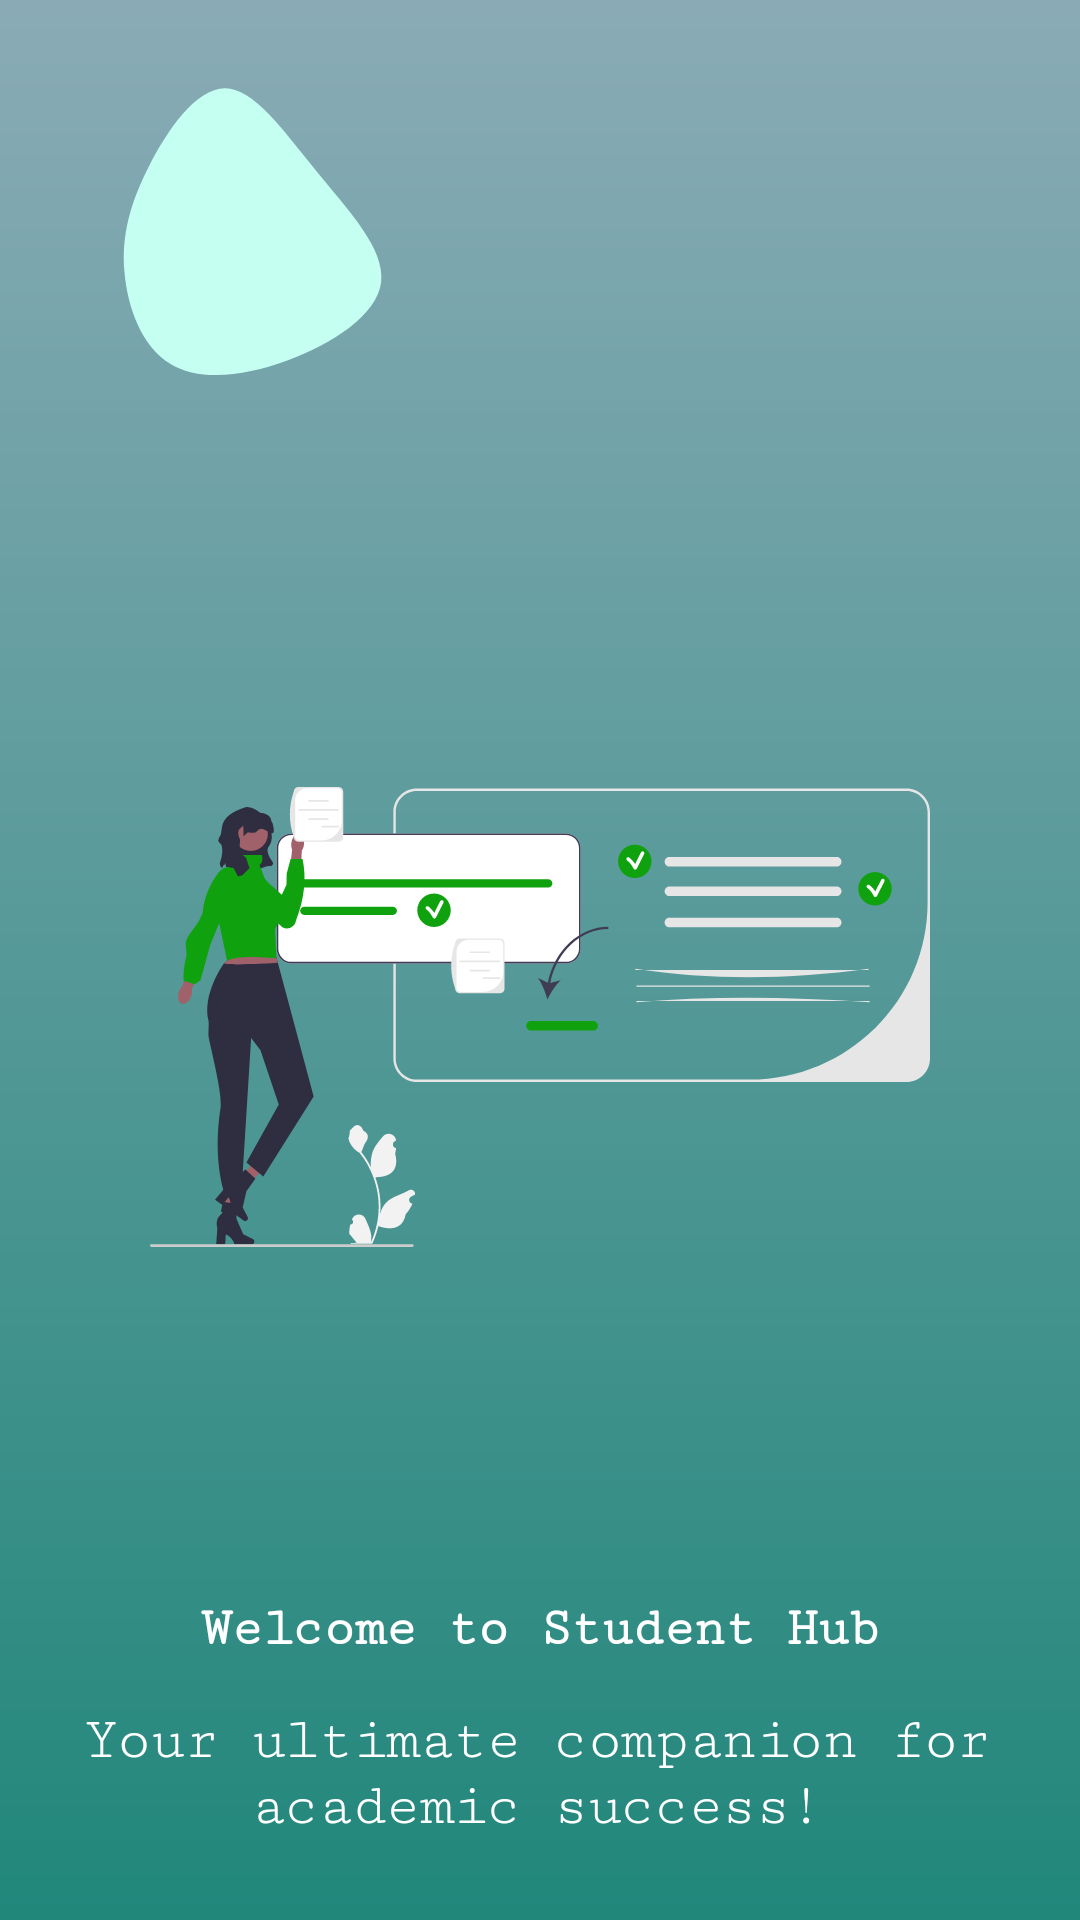

Reconstruct the res/layout file that produces this screen, plus the resources it refers to.
<!-- AndroidManifest.xml: application theme Theme.HoryaalStudentApp -->
<!-- res/layout/activity_main.xml -->
<?xml version="1.0" encoding="utf-8"?>
<LinearLayout xmlns:android="http://schemas.android.com/apk/res/android"
    xmlns:app="http://schemas.android.com/apk/res-auto"
    xmlns:tools="http://schemas.android.com/tools"
    android:id="@+id/main"
    android:layout_width="match_parent"
    android:layout_height="match_parent"
    android:background="@drawable/background"
    android:orientation="vertical"
    tools:context=".MainActivity">

    <ImageView
        android:id="@+id/blob"
        android:layout_marginEnd="250dp"
        android:layout_width="150dp"
        android:layout_height="161dp"
        android:src="@drawable/blob" />



    <ImageView
        android:id="@+id/get_started"
        android:layout_width="wrap_content"
        android:layout_height="356dp"
        android:padding="50dp"
        android:src="@drawable/get_started" />

    <TextView
        android:id="@+id/welcome"
        android:layout_width="match_parent"
        android:layout_height="wrap_content"
        android:layout_marginTop="16dp"
        android:text="Welcome to Student Hub"
        android:fontFamily="serif-monospace"
        android:textColor="#FFFFFF"
        android:textAlignment="center"
        android:letterSpacing="-0.04"
        android:textStyle="bold"
        android:textSize="18sp" />
    <TextView
        android:id="@+id/welcome2"
        android:layout_width="match_parent"
        android:layout_height="wrap_content"
        android:layout_marginTop="16dp"
        android:text="Your ultimate companion for academic success!"
        android:fontFamily="serif-monospace"
        android:textColor="#FFFFFF"
        android:textAlignment="center"
        android:letterSpacing="-0.04"
        android:lineSpacingMultiplier="1"
        android:layout_marginEnd="2dp"
        android:textSize="20sp" />

    <Button
        android:id="@+id/get_started_btn"
        android:layout_width="match_parent"
        android:layout_height="wrap_content"
        android:backgroundTint="#00FFFF"
        app:cornerRadius="100dp"
        android:layout_marginTop="20dp"
        android:fontFamily="serif-monospace"
        android:letterSpacing="-0.04"
        android:text="Get started"
        android:textAlignment="center"
        android:textAllCaps="true"
        android:textColor="#000000"
        android:textSize="20sp"
        android:textStyle="bold" />



</LinearLayout>
<!-- resources referenced by this layout -->
<resources>
  <!-- drawable background (drawable) -->
  <?xml version="1.0" encoding="utf-8"?>
  <shape xmlns:android="http://schemas.android.com/apk/res/android"
      android:shape="rectangle">
      <gradient
          android:startColor="#8AABB6"
          android:endColor="#21877B"
          android:angle="50" />
  </shape>
  <!-- drawable blob (drawable) -->
  <vector xmlns:android="http://schemas.android.com/apk/res/android"
      android:width="200dp"
      android:height="200dp"
      android:viewportWidth="200"
      android:viewportHeight="200">
    <path
        android:pathData="M140.4,68.2C155,86.1 171.2,103 169.4,117.8C167.6,132.6 147.7,145.2 128,152.6C108.3,159.9 88.7,162 75.8,154.2C62.9,146.5 56.6,128.9 55.3,113.1C54,97.3 57.7,83.2 66,66.8C74.2,50.5 87.1,31.7 100,31.7C112.9,31.7 125.8,50.4 140.4,68.2Z"
        android:fillColor="#C5FFF1"/>
  </vector>
  <!-- drawable get_started: vector/xml drawable (drawable, 12917 chars, omitted) -->
  <style name="Theme.HoryaalStudentApp" parent="Base.Theme.HoryaalStudentApp" />
  <style name="Base.Theme.HoryaalStudentApp" parent="Theme.Material3.DayNight.NoActionBar">
          
          
      </style>
</resources>
